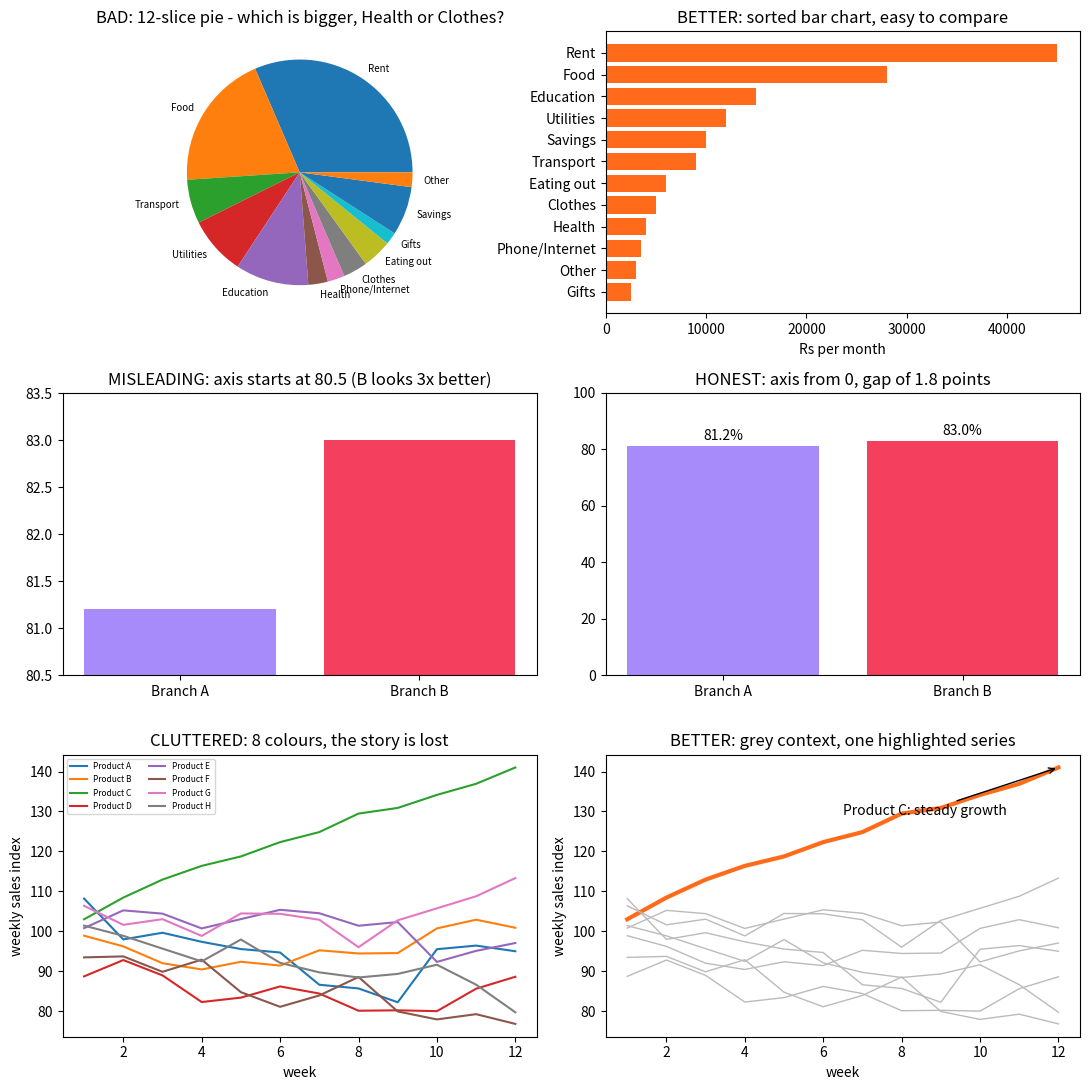

Source code (Python):
"""
Session 12 · Example 3: choosing honest, readable charts (bad vs better)
------------------------------------------------------------------------
Three common mistakes, each shown next to a better version:
  1. a pie chart with too many slices  -> a sorted horizontal bar chart
  2. a truncated y-axis that exaggerates a difference -> an axis starting at 0
  3. a cluttered rainbow line chart     -> highlight the one series that matters
Run:  python session-12_choosing_charts.py
"""
import matplotlib
matplotlib.use("Agg")
import matplotlib.pyplot as plt
import numpy as np

expenses = {"Rent": 45000, "Food": 28000, "Transport": 9000, "Utilities": 12000, "Education": 15000,
            "Health": 4000, "Phone/Internet": 3500, "Clothes": 5000, "Eating out": 6000, "Gifts": 2500,
            "Savings": 10000, "Other": 3000}
fig, axes = plt.subplots(3, 2, figsize=(11, 11))

# 1. Pie with 12 slices vs sorted bar
axes[0, 0].pie(expenses.values(), labels=expenses.keys(), textprops={"fontsize": 7})
axes[0, 0].set_title("BAD: 12-slice pie - which is bigger, Health or Clothes?")
items = sorted(expenses.items(), key=lambda kv: kv[1])
axes[0, 1].barh([k for k, _ in items], [v for _, v in items], color="#FF6B1A")
axes[0, 1].set_title("BETTER: sorted bar chart, easy to compare")
axes[0, 1].set_xlabel("Rs per month")

# 2. Truncated axis vs zero-based axis
branches, satisfaction = ["Branch A", "Branch B"], [81.2, 83.0]
axes[1, 0].bar(branches, satisfaction, color=["#A78BFA", "#F43F5E"]); axes[1, 0].set_ylim(80.5, 83.5)
axes[1, 0].set_title("MISLEADING: axis starts at 80.5 (B looks 3x better)")
axes[1, 1].bar(branches, satisfaction, color=["#A78BFA", "#F43F5E"]); axes[1, 1].set_ylim(0, 100)
for i, v in enumerate(satisfaction):
    axes[1, 1].text(i, v + 2, f"{v}%", ha="center")
axes[1, 1].set_title("HONEST: axis from 0, gap of 1.8 points")

# 3. Spaghetti chart vs highlight
rng = np.random.default_rng(3)
weeks = np.arange(1, 13)
series = {f"Product {c}": 100 + np.cumsum(rng.normal(0, 4, 12)) for c in "ABCDEFGH"}
series["Product C"] = 100 + np.cumsum(rng.normal(3, 2, 12))       # the one that grows
for name, ys in series.items():
    axes[2, 0].plot(weeks, ys, label=name)
axes[2, 0].legend(fontsize=6, ncol=2); axes[2, 0].set_title("CLUTTERED: 8 colours, the story is lost")
for name, ys in series.items():
    hl = name == "Product C"
    axes[2, 1].plot(weeks, ys, color="#FF6B1A" if hl else "#BBBBBB", linewidth=3 if hl else 1)
axes[2, 1].annotate("Product C: steady growth", xy=(12, series["Product C"][-1]), xytext=(6.5, series["Product C"][-1] - 12),
                    arrowprops={"arrowstyle": "->"})
axes[2, 1].set_title("BETTER: grey context, one highlighted series")
for ax in axes[2]:
    ax.set_xlabel("week"); ax.set_ylabel("weekly sales index")

fig.tight_layout(); fig.savefig("session-12_choosing_charts.png", dpi=90)
diff = satisfaction[1] - satisfaction[0]
print(f"Satisfaction gap: {diff:.1f} points ({diff / satisfaction[0]:.1%} relative).")
print("On the truncated axis, bar B is drawn", round((83.0 - 80.5) / (81.2 - 80.5), 1), "times taller than bar A.")
print("Largest expense:", items[-1][0], "| smallest:", items[0][0])
print(f"Product C grew {series['Product C'][-1] - 100:.0f} points in 12 weeks.")
print("Saved session-12_choosing_charts.png")
